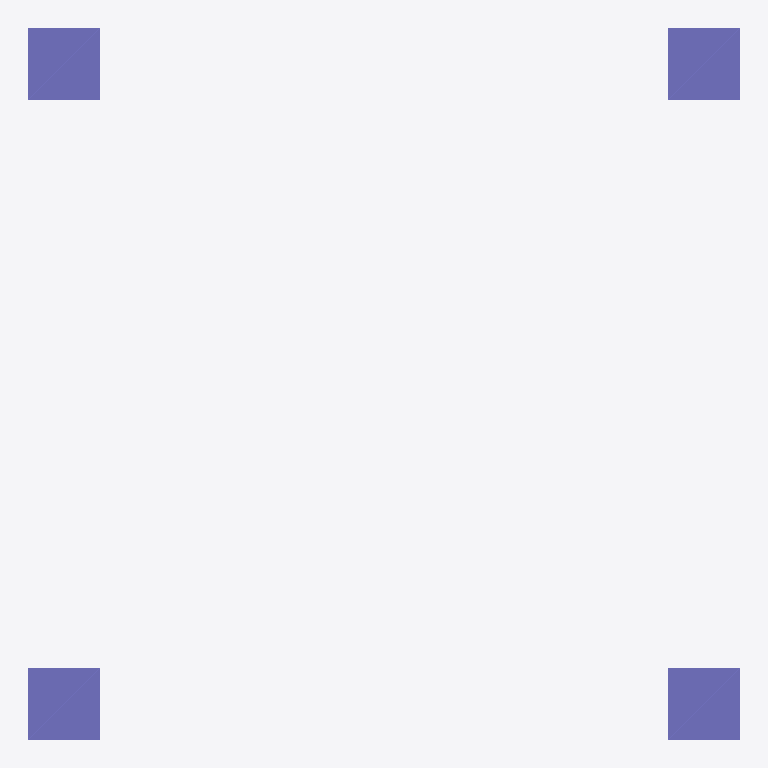
Plan cut of the same IFC building model at storey 'L1' (level 0.00 m, cut at 1.40 m), seen from above with north up, elements coloured by IFC class: 4 columns (violet). Cut surfaces are drawn darker.
Extent 3.0 m × 3.0 m × 3.0 m (x, y, z). Storeys (2): L1 at 0.00 m; L2 at 3.00 m. Elements (4): 4 IfcColumn.

HEADER;
FILE_DESCRIPTION(('ViewDefinition [CoordinationView]','RevitIdentifiers [ContentGUID: cbb0ae2e-6350-4225-8ca4-af668662c38d, VersionGUID: 635263fd-419b-428f-b096-213c5deeb829, NumberOfSaves: 23]','CoordinateReference [CoordinateBase: Shared Coordinates]'),'2;1');
FILE_NAME('02_00_004.ifc','2026-01-19T15:44:49+01:00',(''),(''),'ODA SDAI 24.6','Autodesk Revit 24.3.30.11 (ENU) - IFC 24.3.30.11','');
FILE_SCHEMA(('IFC4X3'));
ENDSEC;
DATA;
#27=IFCPROJECT('3BiAukOr129OoahsPvdJnz',#18,'Project Number',$,$,'Project Name','Project Status',(#22),#173);
#42=IFCSITE('3BiAukOr129OoahsPvdJn$',#18,'Default',$,$,#41,$,$,.ELEMENT.,(42,21,31,401672),(-71,-3,-24,-345703),0.0,$,$);
#32=IFCBUILDING('3BiAukOr129OoahsPvdJny',#18,'Building Name',$,$,#30,$,'Building Name',.ELEMENT.,$,$,#31);
#35=IFCBUILDINGSTOREY('2JF4e6axWHqu3u0C1FZlmi',#18,'L1',$,'Level:8mm Head',#34,$,'L1',.ELEMENT.,0.0);
#39=IFCBUILDINGSTOREY('1ZGO8hrFCHqw0v0026FpFv',#18,'L2',$,'Level:8mm Head',#38,$,'L2',.ELEMENT.,3000.0);
#108=IFCCOLUMN('1ZKcFzGPj2Zx2M8JnTzipd',#18,'M_Concrete-Rectangular-Column:300 x 300 mm:1602766',$,'M_Concrete-Rectangular-Column:300 x 300 mm',#107,#104,'1602766',.COLUMN.);
#90=IFCCOLUMN('1ZKcFzGPj2Zx2M8JnTziio',#18,'M_Concrete-Rectangular-Column:300 x 300 mm:1602331',$,'M_Concrete-Rectangular-Column:300 x 300 mm',#89,#86,'1602331',.COLUMN.);
#122=IFCCOLUMN('1ZKcFzGPj2Zx2M8JnTzipP',#18,'M_Concrete-Rectangular-Column:300 x 300 mm:1602800',$,'M_Concrete-Rectangular-Column:300 x 300 mm',#121,#118,'1602800',.COLUMN.);
#136=IFCCOLUMN('1ZKcFzGPj2Zx2M8JnTzipO',#18,'M_Concrete-Rectangular-Column:300 x 300 mm:1602801',$,'M_Concrete-Rectangular-Column:300 x 300 mm',#135,#132,'1602801',.COLUMN.);
ENDSEC;
